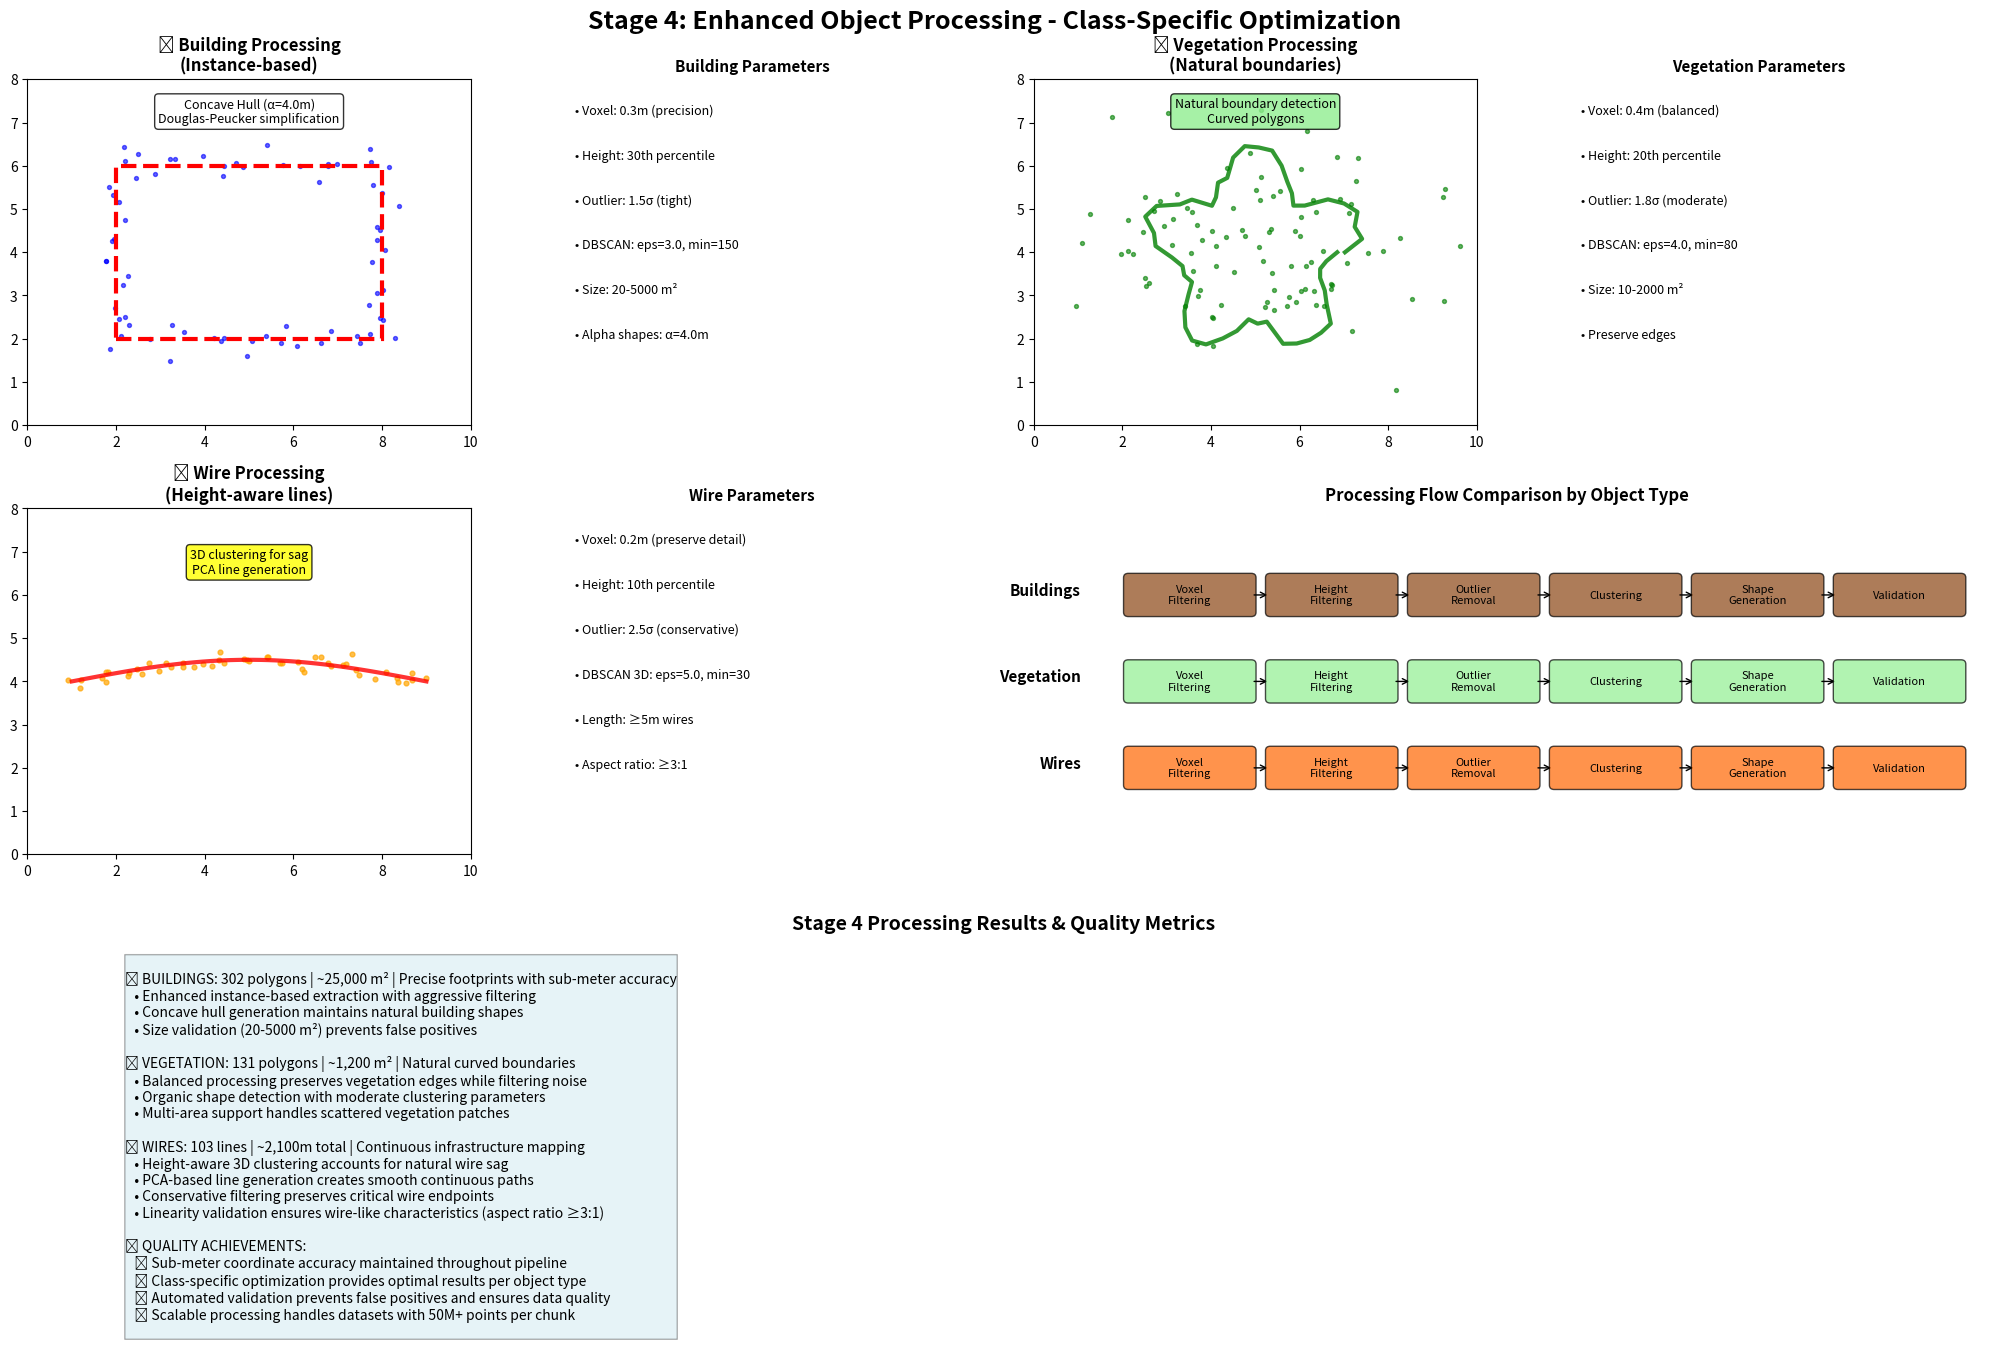

Write the Python code that produced this figure. (Note: this script raises an exception after producing the figure.)
#!/usr/bin/env python3
"""
Stage 4: Enhancement Processing Visualization
Shows the detailed enhancement pipeline for different object types
"""

import matplotlib.pyplot as plt
import matplotlib.patches as patches
import numpy as np
from matplotlib.patches import FancyBboxPatch, Circle, Polygon
import os

def create_stage4_visualization():
    """Create visualization showing enhancement processing for different object types"""

    fig = plt.figure(figsize=(20, 14))
    fig.suptitle('Stage 4: Enhanced Object Processing - Class-Specific Optimization',
                fontsize=18, fontweight='bold')

    # Create grid layout
    gs = fig.add_gridspec(3, 4, height_ratios=[1, 1, 1])

    # Building Processing Pipeline
    ax1 = fig.add_subplot(gs[0, 0])
    ax1.set_title('🏢 Building Processing\n(Instance-based)', fontsize=12, fontweight='bold')

    # Simulate building point cloud and polygon
    np.random.seed(42)
    # Create rectangular building shape
    building_x = np.concatenate([
        np.linspace(2, 8, 20), np.full(15, 8), np.linspace(8, 2, 20), np.full(15, 2)
    ])
    building_y = np.concatenate([
        np.full(20, 2), np.linspace(2, 6, 15), np.full(20, 6), np.linspace(6, 2, 15)
    ])
    # Add some noise
    building_x += np.random.normal(0, 0.2, len(building_x))
    building_y += np.random.normal(0, 0.2, len(building_y))

    ax1.scatter(building_x, building_y, c='blue', alpha=0.6, s=8)

    # Draw concave hull polygon
    building_outline = Polygon([(2, 2), (8, 2), (8, 6), (2, 6)], fill=False,
                              edgecolor='red', linewidth=3, linestyle='--')
    ax1.add_patch(building_outline)

    ax1.set_xlim(0, 10)
    ax1.set_ylim(0, 8)
    ax1.text(5, 7, 'Concave Hull (α=4.0m)\nDouglas-Peucker simplification',
             ha='center', fontsize=9, bbox=dict(boxstyle="round", facecolor='white', alpha=0.8))

    # Building parameters
    ax2 = fig.add_subplot(gs[0, 1])
    ax2.set_title('Building Parameters', fontsize=11, fontweight='bold')

    params_building = [
        'Voxel: 0.3m (precision)',
        'Height: 30th percentile',
        'Outlier: 1.5σ (tight)',
        'DBSCAN: eps=3.0, min=150',
        'Size: 20-5000 m²',
        'Alpha shapes: α=4.0m'
    ]

    for i, param in enumerate(params_building):
        ax2.text(0.1, 0.9 - i*0.13, f'• {param}', fontsize=9, transform=ax2.transAxes)

    ax2.set_xlim(0, 1)
    ax2.set_ylim(0, 1)
    ax2.set_xticks([])
    ax2.set_yticks([])
    for spine in ax2.spines.values():
        spine.set_visible(False)

    # Vegetation Processing Pipeline
    ax3 = fig.add_subplot(gs[0, 2])
    ax3.set_title('🌿 Vegetation Processing\n(Natural boundaries)', fontsize=12, fontweight='bold')

    # Simulate vegetation with organic shapes
    theta = np.linspace(0, 2*np.pi, 50)
    r = 2 + 0.5 * np.sin(5*theta) + np.random.normal(0, 0.1, 50)  # Organic shape
    veg_x = 5 + r * np.cos(theta)
    veg_y = 4 + r * np.sin(theta)

    # Add scattered points
    scatter_x = np.random.normal(5, 2, 100)
    scatter_y = np.random.normal(4, 1.5, 100)

    ax3.scatter(scatter_x, scatter_y, c='green', alpha=0.6, s=8)
    ax3.plot(veg_x, veg_y, 'g-', linewidth=3, alpha=0.8)

    ax3.set_xlim(0, 10)
    ax3.set_ylim(0, 8)
    ax3.text(5, 7, 'Natural boundary detection\nCurved polygons',
             ha='center', fontsize=9, bbox=dict(boxstyle="round", facecolor='lightgreen', alpha=0.8))

    # Vegetation parameters
    ax4 = fig.add_subplot(gs[0, 3])
    ax4.set_title('Vegetation Parameters', fontsize=11, fontweight='bold')

    params_vegetation = [
        'Voxel: 0.4m (balanced)',
        'Height: 20th percentile',
        'Outlier: 1.8σ (moderate)',
        'DBSCAN: eps=4.0, min=80',
        'Size: 10-2000 m²',
        'Preserve edges'
    ]

    for i, param in enumerate(params_vegetation):
        ax4.text(0.1, 0.9 - i*0.13, f'• {param}', fontsize=9, transform=ax4.transAxes)

    ax4.set_xlim(0, 1)
    ax4.set_ylim(0, 1)
    ax4.set_xticks([])
    ax4.set_yticks([])
    for spine in ax4.spines.values():
        spine.set_visible(False)

    # Wire Processing Pipeline
    ax5 = fig.add_subplot(gs[1, 0])
    ax5.set_title('📡 Wire Processing\n(Height-aware lines)', fontsize=12, fontweight='bold')

    # Simulate wire with sag
    wire_x = np.linspace(1, 9, 50)
    wire_y = 4 + 0.5 * np.sin(np.pi * (wire_x - 1) / 8)  # Catenary-like sag

    # Add scattered wire points
    wire_points_x = wire_x + np.random.normal(0, 0.1, 50)
    wire_points_y = wire_y + np.random.normal(0, 0.1, 50)

    ax5.scatter(wire_points_x, wire_points_y, c='orange', alpha=0.7, s=12)
    ax5.plot(wire_x, wire_y, 'r-', linewidth=3, alpha=0.8)

    ax5.set_xlim(0, 10)
    ax5.set_ylim(0, 8)
    ax5.text(5, 6.5, '3D clustering for sag\nPCA line generation',
             ha='center', fontsize=9, bbox=dict(boxstyle="round", facecolor='yellow', alpha=0.8))

    # Wire parameters
    ax6 = fig.add_subplot(gs[1, 1])
    ax6.set_title('Wire Parameters', fontsize=11, fontweight='bold')

    params_wire = [
        'Voxel: 0.2m (preserve detail)',
        'Height: 10th percentile',
        'Outlier: 2.5σ (conservative)',
        'DBSCAN 3D: eps=5.0, min=30',
        'Length: ≥5m wires',
        'Aspect ratio: ≥3:1'
    ]

    for i, param in enumerate(params_wire):
        ax6.text(0.1, 0.9 - i*0.13, f'• {param}', fontsize=9, transform=ax6.transAxes)

    ax6.set_xlim(0, 1)
    ax6.set_ylim(0, 1)
    ax6.set_xticks([])
    ax6.set_yticks([])
    for spine in ax6.spines.values():
        spine.set_visible(False)

    # Processing Flow Comparison
    ax7 = fig.add_subplot(gs[1, 2:])
    ax7.set_title('Processing Flow Comparison by Object Type', fontsize=12, fontweight='bold')

    flow_steps = ['Voxel\nFiltering', 'Height\nFiltering', 'Outlier\nRemoval',
                  'Clustering', 'Shape\nGeneration', 'Validation']

    y_positions = [4, 3, 2]  # Buildings, Vegetation, Wires
    colors = ['#8B4513', '#90EE90', '#FF6600']
    labels = ['Buildings', 'Vegetation', 'Wires']

    for i, (y_pos, color, label) in enumerate(zip(y_positions, colors, labels)):
        ax7.text(-0.5, y_pos, label, fontsize=11, fontweight='bold', ha='right')

        for j, step in enumerate(flow_steps):
            # Draw step box
            box = FancyBboxPatch((j*1.5, y_pos-0.2), 1.3, 0.4, boxstyle="round,pad=0.05",
                               facecolor=color, edgecolor='black', alpha=0.7)
            ax7.add_patch(box)
            ax7.text(j*1.5 + 0.65, y_pos, step, ha='center', va='center', fontsize=8)

            # Draw arrow
            if j < len(flow_steps) - 1:
                arrow = patches.FancyArrowPatch((j*1.5 + 1.3, y_pos), ((j+1)*1.5, y_pos),
                                              arrowstyle='->', mutation_scale=10, color='black')
                ax7.add_patch(arrow)

    ax7.set_xlim(-1, 9)
    ax7.set_ylim(1, 5)
    ax7.set_xticks([])
    ax7.set_yticks([])
    for spine in ax7.spines.values():
        spine.set_visible(False)

    # Results Summary
    ax8 = fig.add_subplot(gs[2, :])
    ax8.set_title('Stage 4 Processing Results & Quality Metrics', fontsize=14, fontweight='bold')

    results_text = """
🏢 BUILDINGS: 302 polygons | ~25,000 m² | Precise footprints with sub-meter accuracy
   • Enhanced instance-based extraction with aggressive filtering
   • Concave hull generation maintains natural building shapes
   • Size validation (20-5000 m²) prevents false positives

🌿 VEGETATION: 131 polygons | ~1,200 m² | Natural curved boundaries
   • Balanced processing preserves vegetation edges while filtering noise
   • Organic shape detection with moderate clustering parameters
   • Multi-area support handles scattered vegetation patches

📡 WIRES: 103 lines | ~2,100m total | Continuous infrastructure mapping
   • Height-aware 3D clustering accounts for natural wire sag
   • PCA-based line generation creates smooth continuous paths
   • Conservative filtering preserves critical wire endpoints
   • Linearity validation ensures wire-like characteristics (aspect ratio ≥3:1)

🎯 QUALITY ACHIEVEMENTS:
   ✅ Sub-meter coordinate accuracy maintained throughout pipeline
   ✅ Class-specific optimization provides optimal results per object type
   ✅ Automated validation prevents false positives and ensures data quality
   ✅ Scalable processing handles datasets with 50M+ points per chunk
    """

    ax8.text(0.05, 0.95, results_text, fontsize=10, transform=ax8.transAxes,
             verticalalignment='top', bbox=dict(boxstyle="round,pad=0.02", facecolor='lightblue', alpha=0.3))

    ax8.set_xlim(0, 1)
    ax8.set_ylim(0, 1)
    ax8.set_xticks([])
    ax8.set_yticks([])
    for spine in ax8.spines.values():
        spine.set_visible(False)

    plt.tight_layout()

    # Create output directory
    os.makedirs('/home/<user>/Desktop/MORIUS5090/clustering/presentation_images', exist_ok=True)

    # Save the plot
    plt.savefig('/home/<user>/Desktop/MORIUS5090/clustering/presentation_images/stage4_enhancement_processing.png',
                dpi=300, bbox_inches='tight', facecolor='white')
    plt.close()

    print("✅ Stage 4 visualization saved: presentation_images/stage4_enhancement_processing.png")

if __name__ == "__main__":
    create_stage4_visualization()